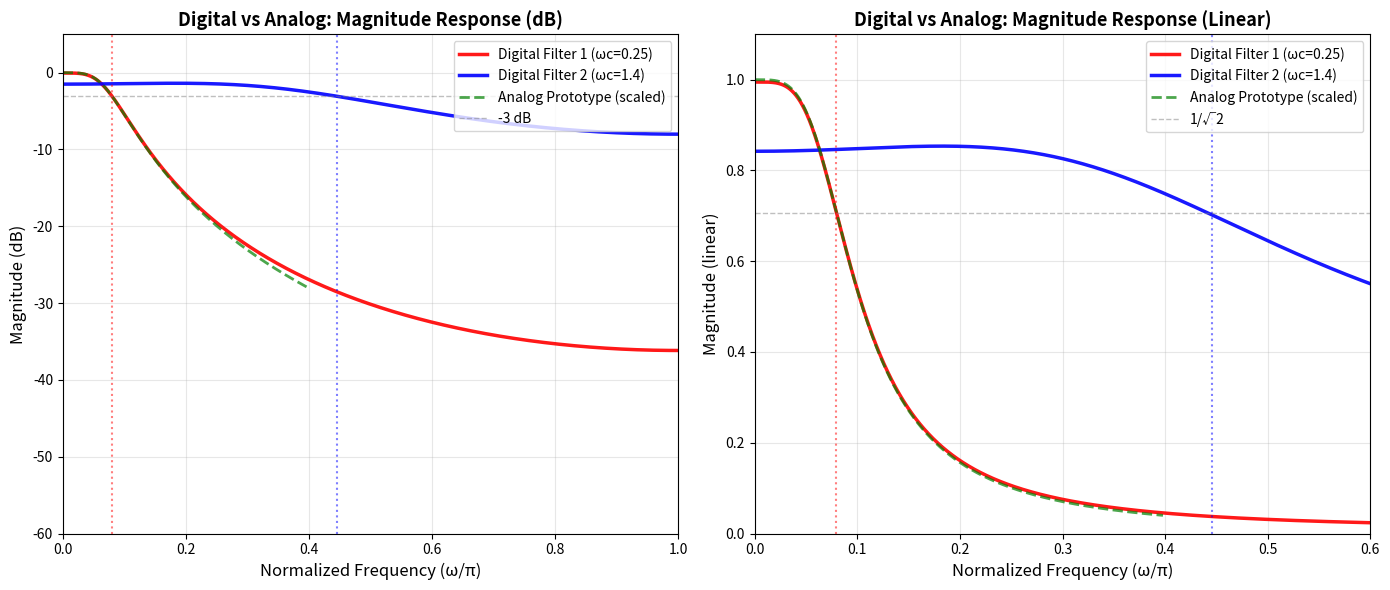
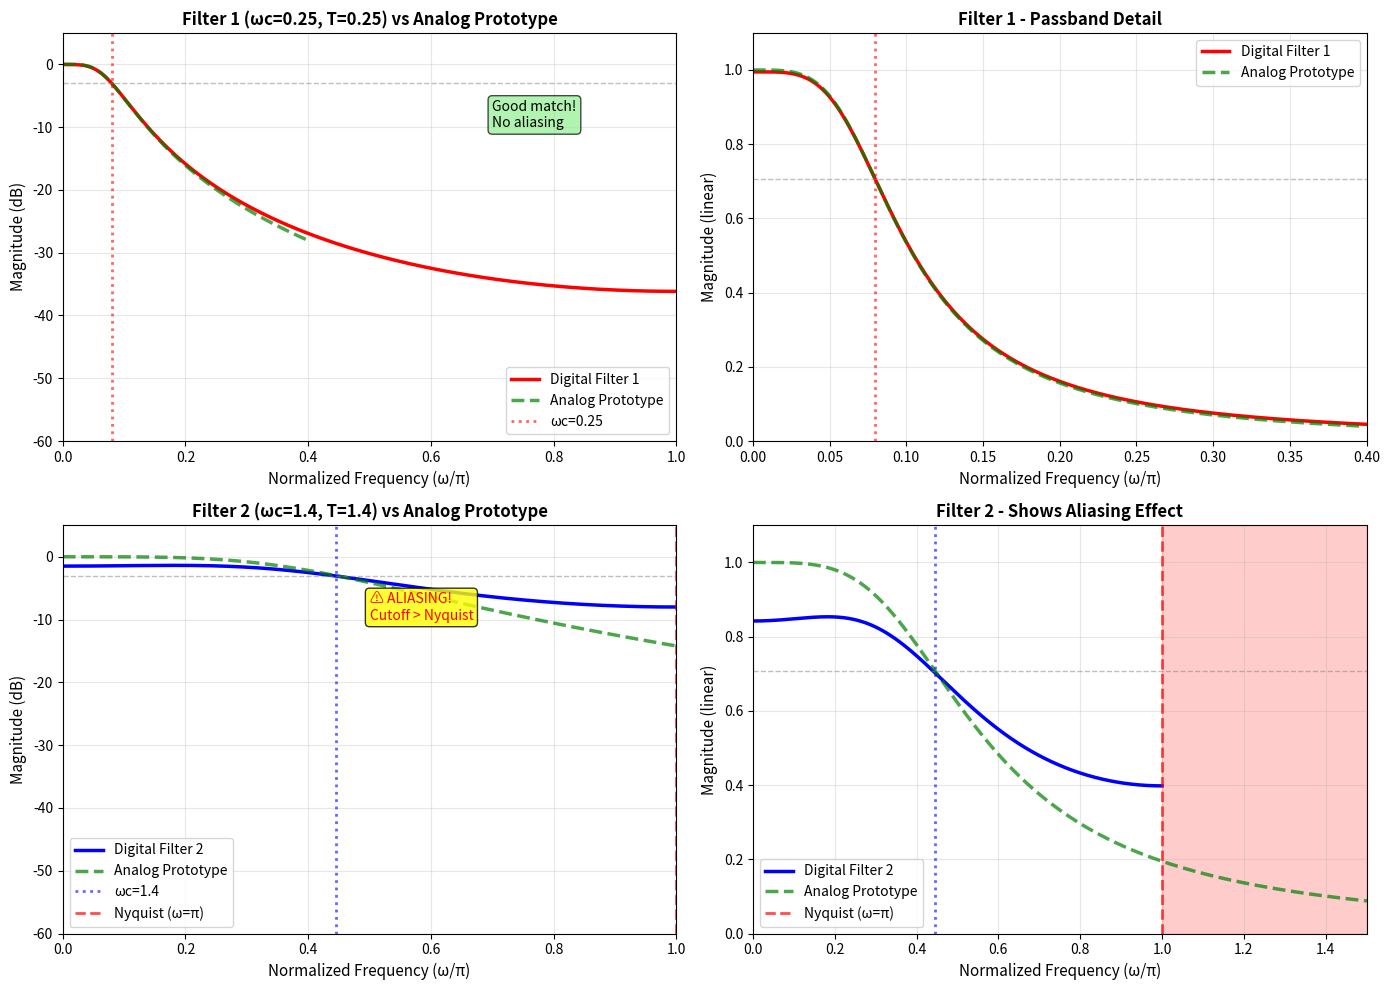

Write Python code to recreate these figures, in order.
import matplotlib.pyplot as plt
import numpy as np
from scipy import signal


def problem_3e():
    """
    Problem 3(e): Compare digital IIR filters with analog prototype.
    Plot magnitude responses and comment on differences.
    """
    print("=" * 70)
    print("PROBLEM 3(e): Comparison with Analog Prototype (from 3b)")
    print("=" * 70)

    # ========================================================================
    # ANALOG FILTER (from Problem 3)
    # ========================================================================

    num_analog = [1]
    den_analog = [1, np.sqrt(2), 1]
    Omega_c = 1.0  # Analog cutoff frequency

    print("\nAnalog Butterworth filter:")
    print(f"  Ha(s) = 1 / (s² + √2·s + 1)")
    print(f"  Cutoff frequency: Ωc = {Omega_c} rad/s")

    # ========================================================================
    # DIGITAL FILTERS (from Problem 3d - using impulse invariance)
    # ========================================================================

    # Design specifications
    wc1 = 0.25  # First digital cutoff frequency
    wc2 = 1.4  # Second digital cutoff frequency

    T1 = wc1 / Omega_c  # Sampling period for filter 1
    T2 = wc2 / Omega_c  # Sampling period for filter 2

    print("\nDigital filters (impulse invariance method):")
    print(f"\nFilter 1:")
    print(f"  Digital cutoff: ωc1 = {wc1}")
    print(f"  Sampling period: T1 = {T1}")

    print(f"\nFilter 2:")
    print(f"  Digital cutoff: ωc2 = {wc2}")
    print(f"  Sampling period: T2 = {T2}")

    # Apply impulse invariance
    b1, a1, _ = signal.cont2discrete((num_analog, den_analog), T1, method="impulse")
    b2, a2, _ = signal.cont2discrete((num_analog, den_analog), T2, method="impulse")

    # cont2discrete returns (b, a, dt), with b 2D.
    b1 = b1.flatten()
    b2 = b2.flatten()

    print(f"\nFilter 1 coefficients:")
    print(f"  b1 = {b1}")
    print(f"  a1 = {a1}")

    print(f"\nFilter 2 coefficients:")
    print(f"  b2 = {b2}")
    print(f"  a2 = {a2}")

    # ========================================================================
    # COMPUTE FREQUENCY RESPONSES
    # ========================================================================

    # Analog frequency response
    w_analog = np.linspace(0, 5, 1000)
    _, h_analog = signal.freqs(num_analog, den_analog, worN=w_analog)

    # Digital frequency responses
    w1, h1 = signal.freqz(b1, a1, worN=8192)
    w2, h2 = signal.freqz(b2, a2, worN=8192)

    # ========================================================================
    # PLOT 1: All three magnitude responses (dB and Linear)
    # ========================================================================

    fig, (ax1, ax2) = plt.subplots(1, 2, figsize=(14, 6))

    # Normalize analog frequency for comparison
    # For filter 1: ω = Ω*T1
    w_analog_norm1 = w_analog * T1 / np.pi
    w_analog_norm2 = w_analog * T2 / np.pi

    # Left plot: Magnitude in dB
    ax1.plot(
        w1 / np.pi,
        20 * np.log10(np.abs(h1)),
        "r",
        linewidth=2.5,
        label=f"Digital Filter 1 (ωc={wc1})",
        alpha=0.9,
    )
    ax1.plot(
        w2 / np.pi,
        20 * np.log10(np.abs(h2)),
        "b",
        linewidth=2.5,
        label=f"Digital Filter 2 (ωc={wc2})",
        alpha=0.9,
    )
    ax1.plot(
        w_analog_norm1,
        20 * np.log10(np.abs(h_analog)),
        "g--",
        linewidth=2,
        label="Analog Prototype (scaled)",
        alpha=0.7,
    )

    ax1.axvline(wc1 / np.pi, color="r", linestyle=":", linewidth=1.5, alpha=0.5)
    ax1.axvline(wc2 / np.pi, color="b", linestyle=":", linewidth=1.5, alpha=0.5)
    ax1.axhline(-3, color="gray", linestyle="--", linewidth=1, alpha=0.5, label="-3 dB")

    ax1.set_xlabel("Normalized Frequency (ω/π)", fontsize=12)
    ax1.set_ylabel("Magnitude (dB)", fontsize=12)
    ax1.set_title(
        "Digital vs Analog: Magnitude Response (dB)", fontsize=13, fontweight="bold"
    )
    ax1.grid(True, alpha=0.3)
    ax1.legend(fontsize=10, loc="upper right")
    ax1.set_xlim([0, 1])
    ax1.set_ylim([-60, 5])

    # Right plot: Linear scale
    ax2.plot(
        w1 / np.pi,
        np.abs(h1),
        "r",
        linewidth=2.5,
        label=f"Digital Filter 1 (ωc={wc1})",
        alpha=0.9,
    )
    ax2.plot(
        w2 / np.pi,
        np.abs(h2),
        "b",
        linewidth=2.5,
        label=f"Digital Filter 2 (ωc={wc2})",
        alpha=0.9,
    )
    ax2.plot(
        w_analog_norm1,
        np.abs(h_analog),
        "g--",
        linewidth=2,
        label="Analog Prototype (scaled)",
        alpha=0.7,
    )

    ax2.axvline(wc1 / np.pi, color="r", linestyle=":", linewidth=1.5, alpha=0.5)
    ax2.axvline(wc2 / np.pi, color="b", linestyle=":", linewidth=1.5, alpha=0.5)
    ax2.axhline(
        1 / np.sqrt(2),
        color="gray",
        linestyle="--",
        linewidth=1,
        alpha=0.5,
        label="1/√2",
    )

    ax2.set_xlabel("Normalized Frequency (ω/π)", fontsize=12)
    ax2.set_ylabel("Magnitude (linear)", fontsize=12)
    ax2.set_title(
        "Digital vs Analog: Magnitude Response (Linear)", fontsize=13, fontweight="bold"
    )
    ax2.grid(True, alpha=0.3)
    ax2.legend(fontsize=10, loc="upper right")
    ax2.set_xlim([0, 0.6])
    ax2.set_ylim([0, 1.1])

    plt.tight_layout()
    plt.show()

    # ========================================================================
    # PLOT 2: Individual comparisons for each filter
    # ========================================================================

    fig, ((ax1, ax2), (ax3, ax4)) = plt.subplots(2, 2, figsize=(14, 10))

    # Filter 1 - dB scale
    ax1.plot(
        w1 / np.pi,
        20 * np.log10(np.abs(h1)),
        "r",
        linewidth=2.5,
        label="Digital Filter 1",
    )
    ax1.plot(
        w_analog_norm1,
        20 * np.log10(np.abs(h_analog)),
        "g--",
        linewidth=2.5,
        label="Analog Prototype",
        alpha=0.7,
    )
    ax1.axvline(
        wc1 / np.pi, color="r", linestyle=":", alpha=0.6, label=f"ωc={wc1}", linewidth=2
    )
    ax1.axhline(-3, color="gray", linestyle="--", linewidth=1, alpha=0.5)
    ax1.set_xlabel("Normalized Frequency (ω/π)", fontsize=11)
    ax1.set_ylabel("Magnitude (dB)", fontsize=11)
    ax1.set_title(
        f"Filter 1 (ωc={wc1}, T={T1}) vs Analog Prototype",
        fontsize=12,
        fontweight="bold",
    )
    ax1.grid(True, alpha=0.3)
    ax1.legend(fontsize=10)
    ax1.set_xlim([0, 1])
    ax1.set_ylim([-60, 5])

    # Add text annotation
    ax1.text(
        0.7,
        -10,
        "Good match!\nNo aliasing",
        fontsize=10,
        bbox=dict(boxstyle="round", facecolor="lightgreen", alpha=0.7),
    )

    # Filter 1 - Linear scale (zoomed)
    ax2.plot(w1 / np.pi, np.abs(h1), "r", linewidth=2.5, label="Digital Filter 1")
    ax2.plot(
        w_analog_norm1,
        np.abs(h_analog),
        "g--",
        linewidth=2.5,
        label="Analog Prototype",
        alpha=0.7,
    )
    ax2.axvline(wc1 / np.pi, color="r", linestyle=":", alpha=0.6, linewidth=2)
    ax2.axhline(1 / np.sqrt(2), color="gray", linestyle="--", linewidth=1, alpha=0.5)
    ax2.set_xlabel("Normalized Frequency (ω/π)", fontsize=11)
    ax2.set_ylabel("Magnitude (linear)", fontsize=11)
    ax2.set_title(f"Filter 1 - Passband Detail", fontsize=12, fontweight="bold")
    ax2.grid(True, alpha=0.3)
    ax2.legend(fontsize=10)
    ax2.set_xlim([0, 0.4])
    ax2.set_ylim([0, 1.1])

    # Filter 2 - dB scale
    ax3.plot(
        w2 / np.pi,
        20 * np.log10(np.abs(h2)),
        "b",
        linewidth=2.5,
        label="Digital Filter 2",
    )
    ax3.plot(
        w_analog_norm2,
        20 * np.log10(np.abs(h_analog)),
        "g--",
        linewidth=2.5,
        label="Analog Prototype",
        alpha=0.7,
    )
    ax3.axvline(
        wc2 / np.pi, color="b", linestyle=":", alpha=0.6, label=f"ωc={wc2}", linewidth=2
    )
    ax3.axvline(
        1.0, color="red", linestyle="--", linewidth=2, label="Nyquist (ω=π)", alpha=0.7
    )
    ax3.axhline(-3, color="gray", linestyle="--", linewidth=1, alpha=0.5)
    ax3.set_xlabel("Normalized Frequency (ω/π)", fontsize=11)
    ax3.set_ylabel("Magnitude (dB)", fontsize=11)
    ax3.set_title(
        f"Filter 2 (ωc={wc2}, T={T2}) vs Analog Prototype",
        fontsize=12,
        fontweight="bold",
    )
    ax3.grid(True, alpha=0.3)
    ax3.legend(fontsize=10)
    ax3.set_xlim([0, 1])
    ax3.set_ylim([-60, 5])

    # Add warning text
    ax3.text(
        0.5,
        -10,
        "⚠ ALIASING!\nCutoff > Nyquist",
        fontsize=10,
        color="red",
        bbox=dict(boxstyle="round", facecolor="yellow", alpha=0.8),
    )

    # Filter 2 - Linear scale (extended to show aliasing)
    ax4.plot(w2 / np.pi, np.abs(h2), "b", linewidth=2.5, label="Digital Filter 2")
    ax4.plot(
        w_analog_norm2,
        np.abs(h_analog),
        "g--",
        linewidth=2.5,
        label="Analog Prototype",
        alpha=0.7,
    )
    ax4.axvline(wc2 / np.pi, color="b", linestyle=":", alpha=0.6, linewidth=2)
    ax4.axvline(
        1.0, color="red", linestyle="--", linewidth=2, label="Nyquist (ω=π)", alpha=0.7
    )
    ax4.axhline(1 / np.sqrt(2), color="gray", linestyle="--", linewidth=1, alpha=0.5)
    ax4.set_xlabel("Normalized Frequency (ω/π)", fontsize=11)
    ax4.set_ylabel("Magnitude (linear)", fontsize=11)
    ax4.set_title(f"Filter 2 - Shows Aliasing Effect", fontsize=12, fontweight="bold")
    ax4.grid(True, alpha=0.3)
    ax4.legend(fontsize=10)
    ax4.set_xlim([0, 1.5])
    ax4.set_ylim([0, 1.1])

    # Shade aliasing region
    ax4.axvspan(1.0, 1.5, alpha=0.2, color="red", label="Aliased region")

    plt.tight_layout()
    plt.show()

    # ========================================================================
    # COMMENTARY
    # ========================================================================

    print("\n" + "=" * 70)
    print("OBSERVATIONS AND COMMENTARY:")
    print("=" * 70)

    print("\n1. COMPARISON WITH ANALOG PROTOTYPE (from 3b):")
    print("-" * 70)
    print("   The analog Butterworth filter has a smooth, maximally flat")
    print("   magnitude response with cutoff at Ωc = 1 rad/s.")

    print("\n2. DIGITAL FILTER 1 (ωc = 0.25):")
    print("-" * 70)
    print("   ✓ Excellent match with analog prototype")
    print("   ✓ Cutoff frequency accurately preserved")
    print("   ✓ Butterworth shape maintained (maximally flat passband)")
    print("   ✓ Smooth rolloff in stopband")
    print("   ✓ No visible aliasing effects")
    print(f"   ✓ ωc = {wc1} = {wc1/np.pi:.3f}π << π (well below Nyquist)")
    print("   → Impulse invariance works WELL for this case")

    print("\n3. DIGITAL FILTER 2 (ωc = 1.4):")
    print("-" * 70)
    print("   ✗ SEVERE ALIASING PROBLEM!")
    print(f"   ✗ ωc = {wc2} = {wc2/np.pi:.3f}π > π (BEYOND Nyquist frequency!)")
    print("   ✗ Does NOT match analog prototype")
    print("   ✗ High-frequency components fold back into passband")
    print("   ✗ Distorted magnitude response")
    print("   ✗ Filter is essentially unusable")
    print("   → Impulse invariance FAILS for this case")

    print("\n4. WHY DOES ALIASING OCCUR?")
    print("-" * 70)
    print("   • Impulse invariance: h[n] = T·ha(nT) (samples impulse response)")
    print("   • Sampling in time → Periodic replication in frequency")
    print("   • Frequency spectrum repeats every 2π (or every fs in Hz)")
    print("   • If analog filter has energy above fs/2, it aliases!")
    print("   ")
    print(f"   Filter 1: T1 = {T1} → fs = {1/T1:.2f} → Nyquist = π")
    print(f"             Analog energy dies off before aliasing occurs ✓")
    print("   ")
    print(f"   Filter 2: T2 = {T2} → fs = {1/T2:.2f} → Nyquist = π")
    print(f"             But we want cutoff at {wc2}π (beyond Nyquist!) ✗")
    print(f"             Analog frequencies above π fold back into [0,π]")

    print("\n5. WHEN TO USE IMPULSE INVARIANCE:")
    print("-" * 70)
    print("   ✓ GOOD FOR:")
    print("      • Lowpass filters with cutoff << π (rule: ωc < 0.3π)")
    print("      • Bandpass filters in lower frequency ranges")
    print("      • When preserving time-domain response is critical")
    print("   ")
    print("   ✗ BAD FOR:")
    print("      • Highpass filters (always alias)")
    print("      • Bandstop filters (high frequencies alias)")
    print("      • Any filter with significant high-frequency content")
    print("      • Cutoff frequencies approaching Nyquist")
    print("   ")
    print("   → Alternative: Use BILINEAR TRANSFORM (Problem 2)")
    print("      • No aliasing (maps entire jΩ axis to unit circle)")
    print("      • Works for all filter types")
    print("      • Has frequency warping instead")

    print("\n6. KEY DIFFERENCES BETWEEN METHODS:")
    print("-" * 70)
    print("   Impulse Invariance:")
    print("      • Preserves impulse response shape")
    print("      • Linear frequency mapping (ω = ΩT)")
    print("      • Suffers from aliasing")
    print("   ")
    print("   Bilinear Transform (from Problem 2):")
    print("      • Nonlinear frequency mapping (Ω = (2/T)tan(ω/2))")
    print("      • No aliasing")
    print("      • Frequency warping requires pre-warping")

    print("\n" + "=" * 70)
    print("✓ Problem 3(e) complete!")
    print("=" * 70)


if __name__ == "__main__":
    problem_3e()
